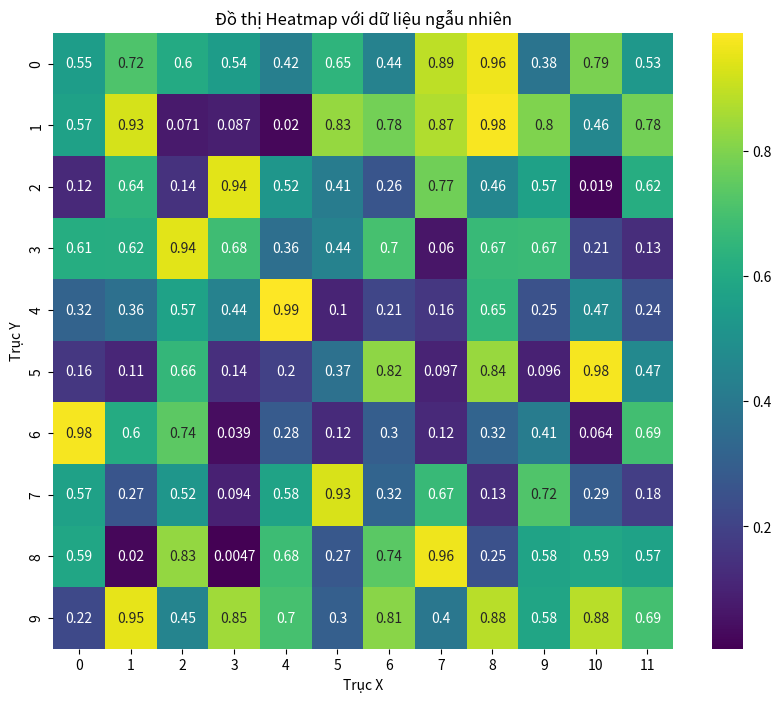

This figure's Python source:
# 209 - Viết chương trình để vẽ đồ thị heatmap bằng Seaborn

import seaborn as sns
import matplotlib.pyplot as plt
import numpy as np

# Khởi tạo dữ liệu ngẫu nhiên
np.random.seed(0) # Đặt seed cho tính ngẫu nhiên. Để mỗi lần chạy chương trình, dữ liệu ngẫu nhiên không thay đổi. 
data = np.random.rand(10, 12)

# Vẽ đồ thị heatmap
plt.figure(figsize=(10, 8))
sns.heatmap(data, annot=True, cmap='viridis')

# Thêm tiêu đề và nhãn
plt.title('Đồ thị Heatmap với dữ liệu ngẫu nhiên')
plt.xlabel('Trục X')
plt.ylabel('Trục Y')

# Hiển thị đồ thị
plt.show()